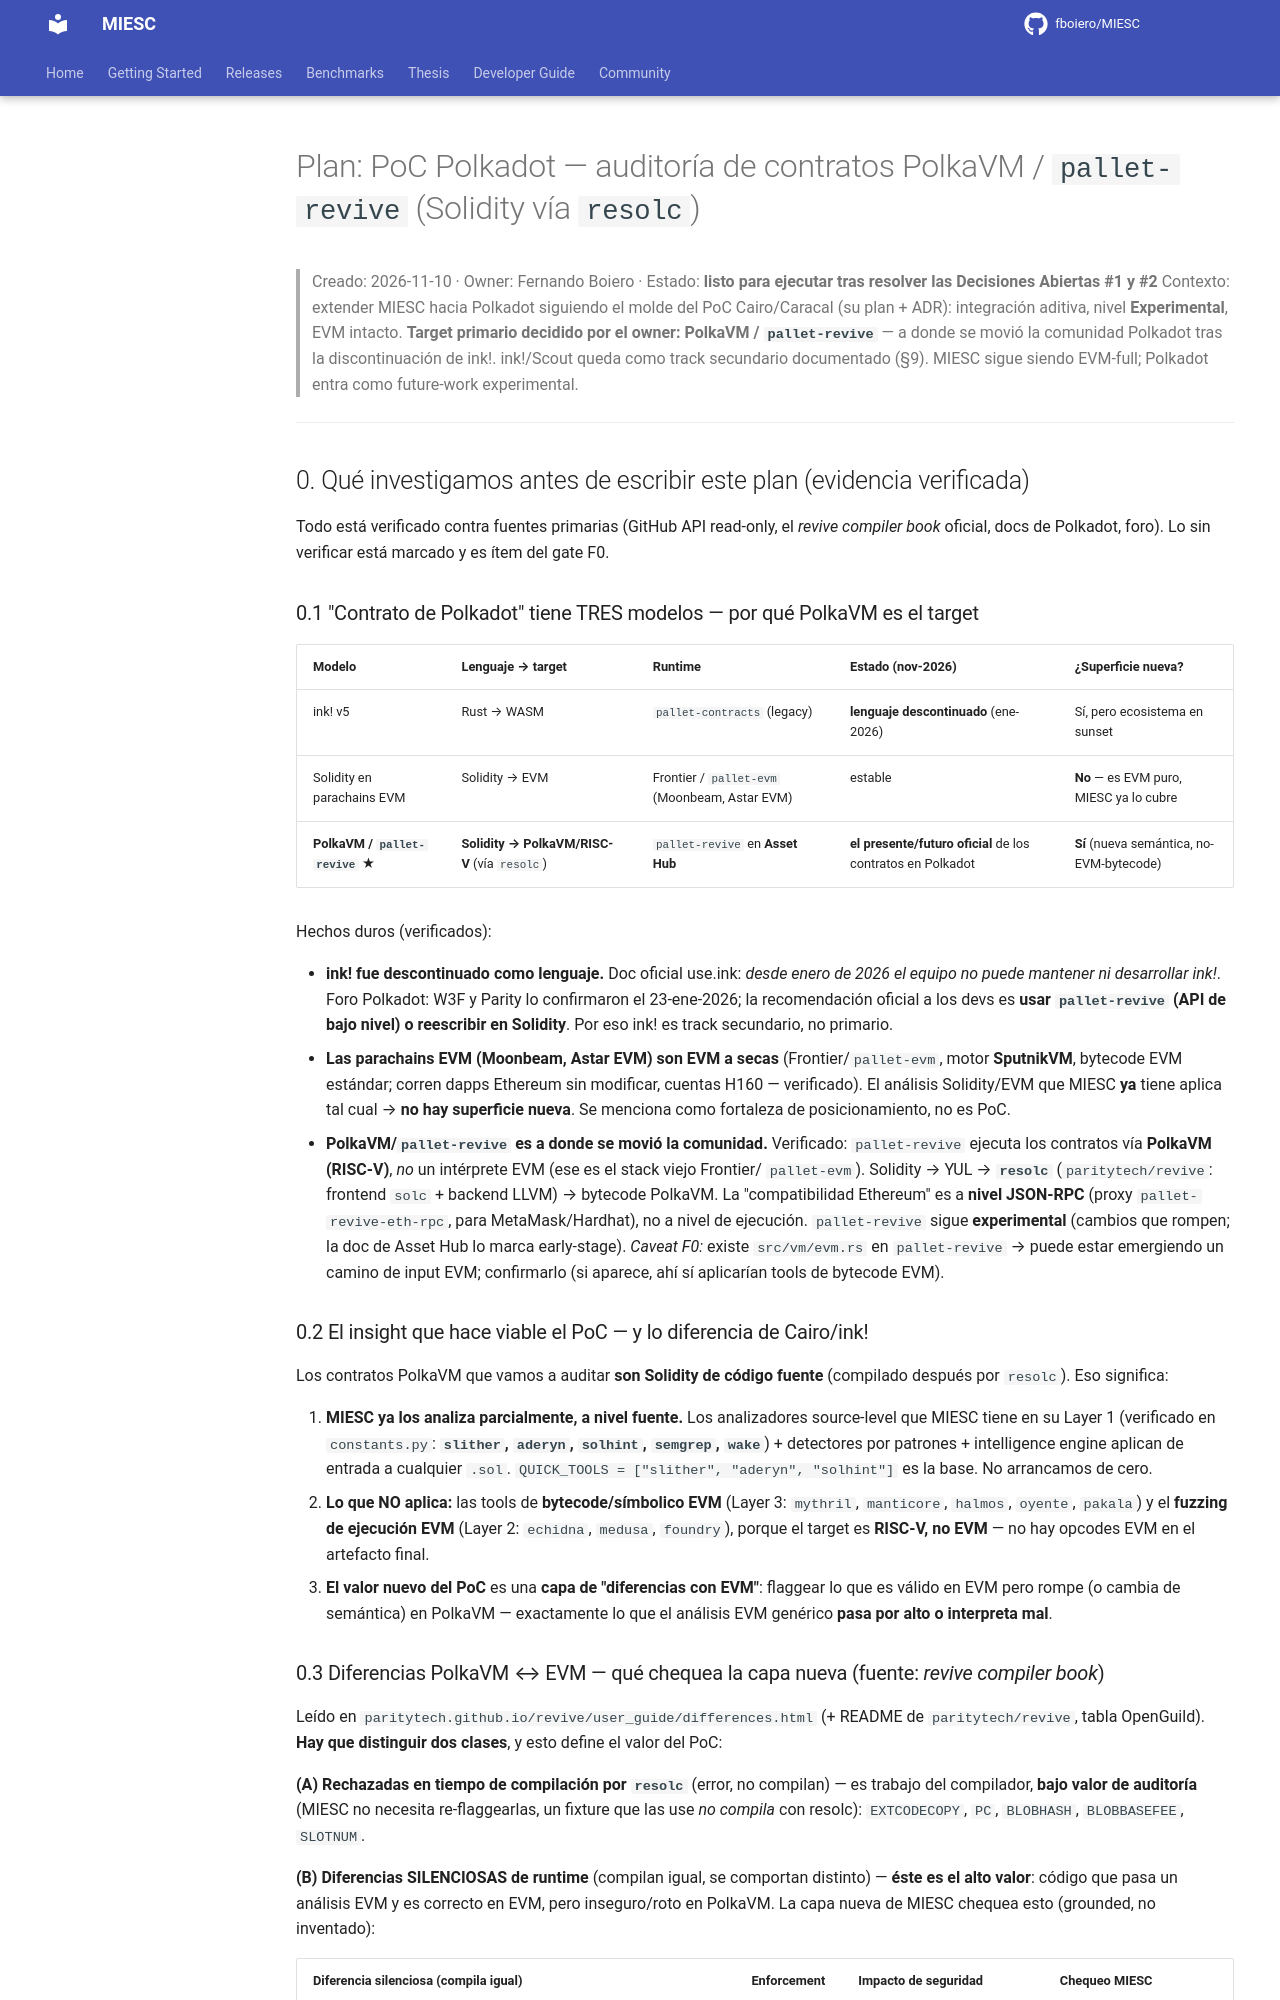

repository: fboiero/MIESC · page: plans/2026-11-10_POLKADOT_POLKAVM_POC/index.html · generator: jekyll

# Plan: PoC Polkadot — auditoría de contratos PolkaVM / `pallet-revive` (Solidity vía `resolc`)

> Creado: 2026-11-10 · Owner: Fernando Boiero · Estado: **listo para ejecutar tras resolver las Decisiones Abiertas #1 y #2**
> Contexto: extender MIESC hacia Polkadot siguiendo el molde del PoC Cairo/Caracal (su plan + ADR):
> integración aditiva, nivel **Experimental**,
> EVM intacto. **Target primario decidido por el owner: PolkaVM / `pallet-revive`** — a donde se
> movió la comunidad Polkadot tras la discontinuación de ink!. ink!/Scout queda como track
> secundario documentado (§9). MIESC sigue siendo EVM-full; Polkadot entra como future-work
> experimental.

---

## 0. Qué investigamos antes de escribir este plan (evidencia verificada)

Todo está verificado contra fuentes primarias (GitHub API read-only, el *revive compiler book*
oficial, docs de Polkadot, foro). Lo sin verificar está marcado y es ítem del gate F0.

### 0.1 "Contrato de Polkadot" tiene TRES modelos — por qué PolkaVM es el target

| Modelo | Lenguaje → target | Runtime | Estado (nov-2026) | ¿Superficie nueva? |
|---|---|---|---|---|
| ink! v5 | Rust → WASM | `pallet-contracts` (legacy) | **lenguaje descontinuado** (ene-2026) | Sí, pero ecosistema en sunset |
| Solidity en parachains EVM | Solidity → EVM | Frontier / `pallet-evm` (Moonbeam, Astar EVM) | estable | **No** — es EVM puro, MIESC ya lo cubre |
| **PolkaVM / `pallet-revive`** ★ | **Solidity → PolkaVM/RISC-V** (vía `resolc`) | `pallet-revive` en **Asset Hub** | **el presente/futuro oficial** de los contratos en Polkadot | **Sí** (nueva semántica, no-EVM-bytecode) |

Hechos duros (verificados):

- **ink! fue descontinuado como lenguaje.** Doc oficial use.ink: *desde enero de 2026 el equipo no
  puede mantener ni desarrollar ink!*. Foro Polkadot: W3F y Parity lo confirmaron el 23-ene-2026;
  la recomendación oficial a los devs es **usar `pallet-revive` (API de bajo nivel) o reescribir en
  Solidity**. Por eso ink! es track secundario, no primario.
- **Las parachains EVM (Moonbeam, Astar EVM) son EVM a secas** (Frontier/`pallet-evm`, motor
  **SputnikVM**, bytecode EVM estándar; corren dapps Ethereum sin modificar, cuentas H160 —
  verificado). El análisis Solidity/EVM que MIESC **ya** tiene aplica tal cual → **no hay superficie
  nueva**. Se menciona como fortaleza de posicionamiento, no es PoC.
- **PolkaVM/`pallet-revive` es a donde se movió la comunidad.** Verificado: `pallet-revive` ejecuta
  los contratos vía **PolkaVM (RISC-V)**, *no* un intérprete EVM (ese es el stack viejo Frontier/
  `pallet-evm`). Solidity → YUL → **`resolc`** (`paritytech/revive`: frontend `solc` + backend LLVM)
  → bytecode PolkaVM. La "compatibilidad Ethereum" es a **nivel JSON-RPC** (proxy
  `pallet-revive-eth-rpc`, para MetaMask/Hardhat), no a nivel de ejecución. `pallet-revive` sigue
  **experimental** (cambios que rompen; la doc de Asset Hub lo marca early-stage). *Caveat F0:*
  existe `src/vm/evm.rs` en `pallet-revive` → puede estar emergiendo un camino de input EVM;
  confirmarlo (si aparece, ahí sí aplicarían tools de bytecode EVM).

### 0.2 El insight que hace viable el PoC — y lo diferencia de Cairo/ink!

Los contratos PolkaVM que vamos a auditar **son Solidity de código fuente** (compilado después por
`resolc`). Eso significa:

1. **MIESC ya los analiza parcialmente, a nivel fuente.** Los analizadores source-level que MIESC
   tiene en su Layer 1 (verificado en `constants.py`: **`slither`, `aderyn`, `solhint`, `semgrep`,
   `wake`**) + detectores por patrones + intelligence engine aplican de entrada a cualquier `.sol`.
   `QUICK_TOOLS = ["slither", "aderyn", "solhint"]` es la base. No arrancamos de cero.
2. **Lo que NO aplica:** las tools de **bytecode/símbolico EVM** (Layer 3: `mythril`, `manticore`,
   `halmos`, `oyente`, `pakala`) y el **fuzzing de ejecución EVM** (Layer 2: `echidna`, `medusa`,
   `foundry`), porque el target es **RISC-V, no EVM** — no hay opcodes EVM en el artefacto final.
3. **El valor nuevo del PoC** es una **capa de "diferencias con EVM"**: flaggear lo que es válido en
   EVM pero rompe (o cambia de semántica) en PolkaVM — exactamente lo que el análisis EVM genérico
   **pasa por alto o interpreta mal**.
